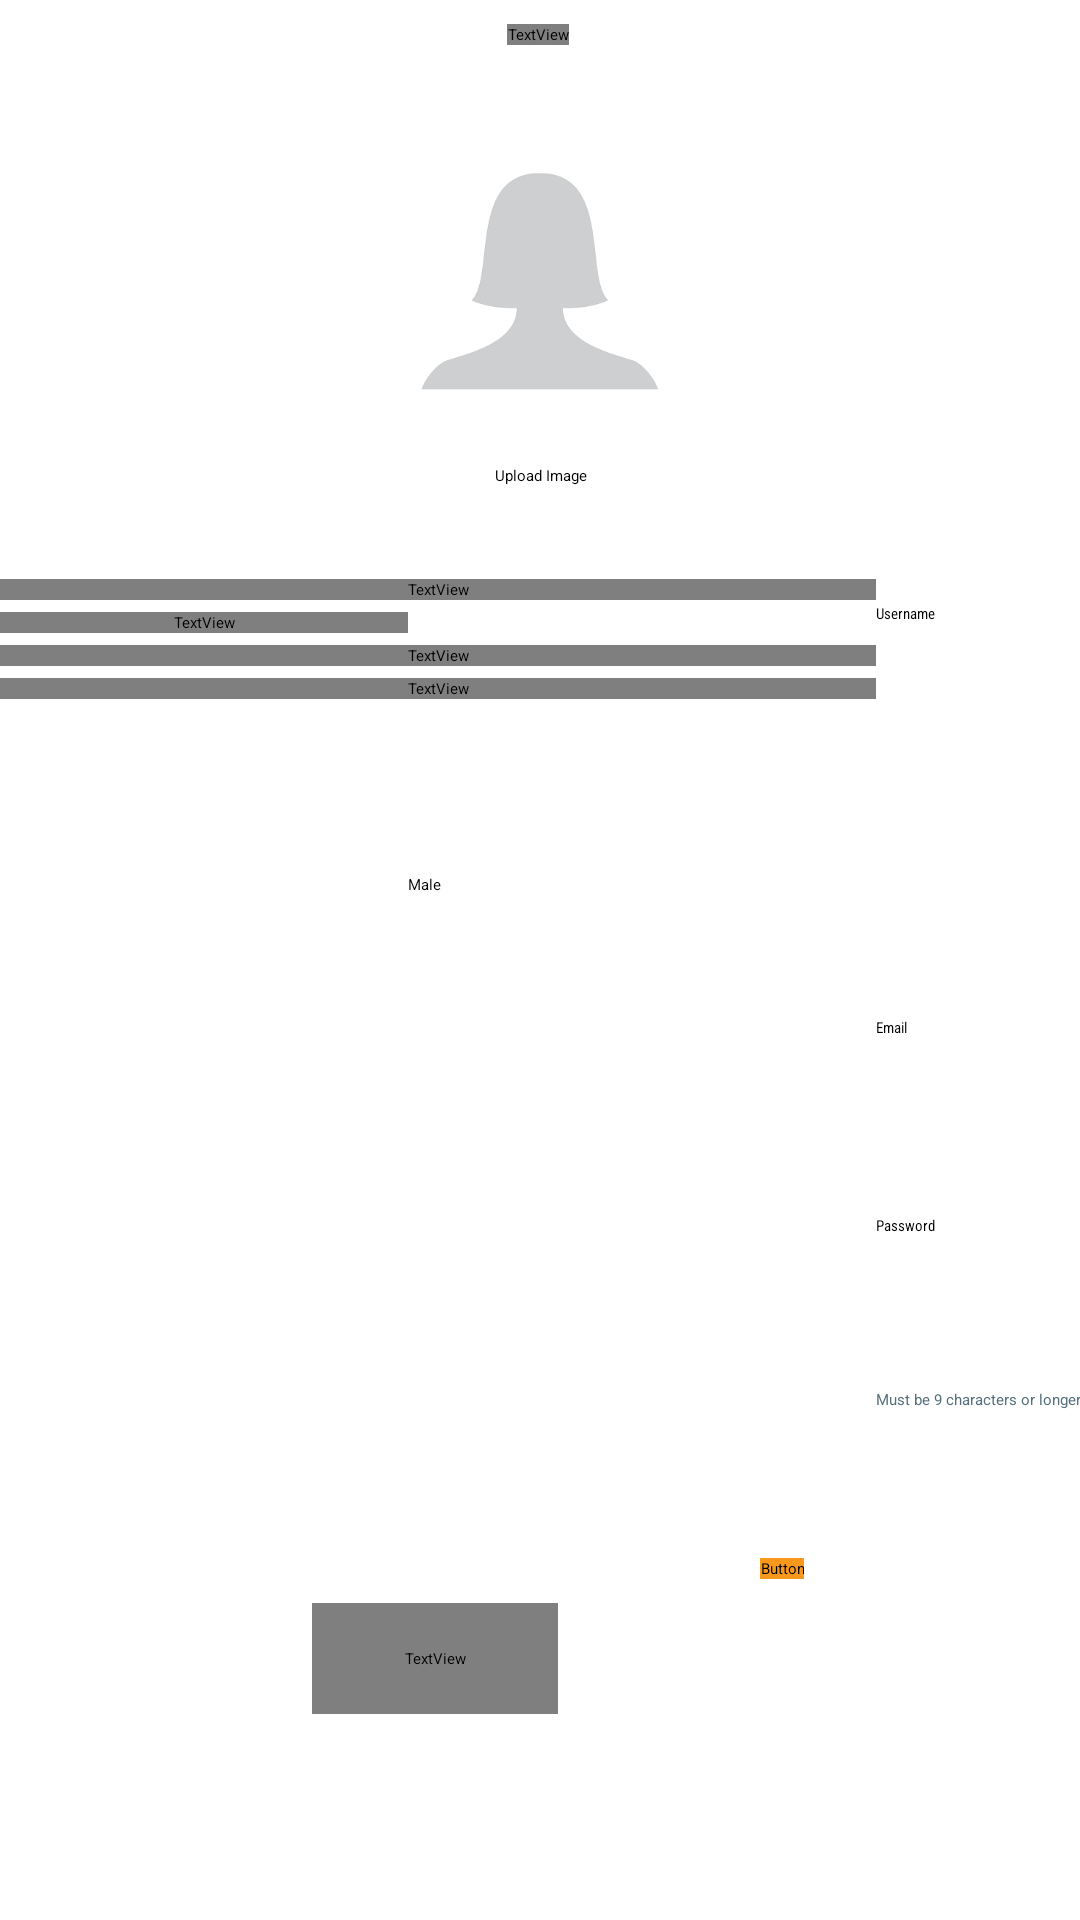

The Android layout XML behind this screen, and the referenced resources:
<!-- AndroidManifest.xml: application theme Theme.SafeTravels.Starting -->
<!-- res/layout/activity_signup.xml -->
<?xml version="1.0" encoding="utf-8"?>
<androidx.constraintlayout.widget.ConstraintLayout xmlns:android="http://schemas.android.com/apk/res/android"
    xmlns:app="http://schemas.android.com/apk/res-auto"
    xmlns:tools="http://schemas.android.com/tools"
    android:layout_width="match_parent"
    android:layout_height="match_parent">

    <TextView
        android:id="@+id/sex_label"
        style="@style/Title_TV_Style"
        android:layout_width="0dp"
        android:layout_height="wrap_content"
        android:layout_marginTop="4dp"
        android:text="@string/label_sex"
        android:textAlignment="center"
        app:layout_constraintEnd_toStartOf="@+id/spinner"
        app:layout_constraintStart_toStartOf="parent"
        app:layout_constraintTop_toBottomOf="@+id/label_username"
        tools:ignore="TextContrastCheck" />

    <Button
        android:id="@+id/upload_bttn"
        android:layout_width="wrap_content"
        android:layout_height="wrap_content"
        android:layout_marginTop="8dp"
        android:text="@string/action_upload_image"
        app:layout_constraintEnd_toEndOf="parent"
        app:layout_constraintHorizontal_bias="0.501"
        app:layout_constraintStart_toStartOf="parent"
        app:layout_constraintTop_toBottomOf="@+id/frameLayout" />

    <FrameLayout
        android:id="@+id/frameLayout"
        android:layout_width="120dp"
        android:layout_height="120dp"
        android:layout_marginTop="12dp"
        app:layout_constraintEnd_toEndOf="parent"
        app:layout_constraintStart_toStartOf="parent"
        app:layout_constraintTop_toBottomOf="@+id/label">

        <ImageView
            android:id="@+id/profile_picture_iv_etv"
            android:layout_width="match_parent"
            android:layout_height="match_parent"
            android:contentDescription="@string/prompt_profile_image"
            android:src="@drawable/default_img"
            tools:ignore="ImageContrastCheck" />
    </FrameLayout>

    <EditText
        android:id="@+id/username_etv"
        style="@style/ETV_Style"
        android:layout_width="wrap_content"
        android:layout_height="50dp"
        android:layout_marginTop="16dp"
        android:layout_marginEnd="8dp"
        android:ems="10"
        android:fontFamily="sans-serif-condensed"
        android:hint="@string/prompt_username"
        android:importantForAutofill="no"
        android:inputType="textEmailAddress"
        android:minHeight="48dp"
        android:textColorHint="#000000"
        app:layout_constraintEnd_toEndOf="parent"
        app:layout_constraintTop_toBottomOf="@+id/error_label_regis"
        tools:ignore="SpeakableTextPresentCheck,DuplicateSpeakableTextCheck" />

    <TextView
        android:id="@+id/label_username"
        style="@style/Title_TV_Style"
        android:layout_width="0dp"
        android:layout_height="wrap_content"
        android:layout_marginTop="8dp"
        android:text="@string/prompt_username"
        android:textAlignment="center"
        app:layout_constraintEnd_toStartOf="@+id/username_etv"
        app:layout_constraintHorizontal_bias="0.516"
        app:layout_constraintStart_toStartOf="parent"
        app:layout_constraintTop_toBottomOf="@+id/error_label_regis"
        tools:ignore="TextContrastCheck" />

    <EditText
        android:id="@+id/email_register_etv"
        style="@style/ETV_Style"
        android:layout_width="wrap_content"
        android:layout_height="50dp"
        android:layout_marginTop="20dp"
        android:layout_marginEnd="8dp"
        android:ems="10"
        android:fontFamily="sans-serif-condensed"
        android:hint="@string/prompt_email"
        android:importantForAutofill="no"
        android:inputType="textEmailAddress"
        android:textColorHint="#000000"
        app:layout_constraintEnd_toEndOf="parent"
        app:layout_constraintTop_toBottomOf="@+id/spinner"
        tools:ignore="SpeakableTextPresentCheck,DuplicateSpeakableTextCheck" />

    <Button
        android:id="@+id/sign_up_bttn"
        style="@style/BttnStyle"
        android:layout_width="wrap_content"
        android:layout_height="wrap_content"
        android:layout_marginEnd="92dp"
        android:text="@string/action_register"
        app:layout_constraintBottom_toBottomOf="parent"
        app:layout_constraintEnd_toEndOf="parent"
        app:layout_constraintTop_toBottomOf="@+id/textView2"
        app:layout_constraintVertical_bias="0.302"
        tools:ignore="TextContrastCheck,DuplicateSpeakableTextCheck" />

    <TextView
        android:id="@+id/signIn_TV"
        style="@style/Button_TV_Style"
        android:layout_width="82dp"
        android:layout_height="37dp"
        android:layout_marginStart="104dp"
        android:layout_marginTop="15dp"
        android:clickable="true"
        android:focusable="true"
        android:gravity="center"
        android:minWidth="48dp"
        android:minHeight="48dp"
        android:text="@string/action_sign_in_short"
        android:textAlignment="center"
        app:layout_constraintBottom_toBottomOf="parent"
        app:layout_constraintEnd_toStartOf="@+id/sign_up_bttn"
        app:layout_constraintHorizontal_bias="0.0"
        app:layout_constraintStart_toStartOf="parent"
        app:layout_constraintTop_toTopOf="@+id/sign_up_bttn"
        app:layout_constraintVertical_bias="0.0"
        tools:ignore="TextContrastCheck,TouchTargetSizeCheck" />

    <EditText
        android:id="@+id/password_register_etv"
        style="@style/ETV_Style"
        android:layout_width="wrap_content"
        android:layout_height="50dp"
        android:layout_marginTop="16dp"
        android:layout_marginEnd="8dp"
        android:ems="10"
        android:fontFamily="sans-serif-condensed"
        android:hint="@string/prompt_password"
        android:importantForAutofill="no"
        android:inputType="textPassword"
        android:textColorHint="#000000"
        app:layout_constraintEnd_toEndOf="parent"
        app:layout_constraintTop_toBottomOf="@+id/email_register_etv"
        tools:ignore="SpeakableTextPresentCheck,DuplicateSpeakableTextCheck" />

    <TextView
        android:id="@+id/password_register_label"
        style="@style/Title_TV_Style"
        android:layout_width="0dp"
        android:layout_height="wrap_content"
        android:layout_marginTop="4dp"
        android:text="@string/prompt_password"
        android:textAlignment="center"
        app:layout_constraintEnd_toStartOf="@+id/password_register_etv"
        app:layout_constraintHorizontal_bias="0.057"
        app:layout_constraintStart_toStartOf="parent"
        app:layout_constraintTop_toBottomOf="@+id/email_register_label"
        tools:ignore="TextContrastCheck" />

    <TextView
        android:id="@+id/email_register_label"
        style="@style/Title_TV_Style"
        android:layout_width="0dp"
        android:layout_height="wrap_content"
        android:layout_marginTop="4dp"
        android:text="@string/prompt_email"
        android:textAlignment="center"
        app:layout_constraintEnd_toStartOf="@+id/email_register_etv"
        app:layout_constraintHorizontal_bias="0.0"
        app:layout_constraintStart_toStartOf="parent"
        app:layout_constraintTop_toBottomOf="@+id/sex_label"
        tools:ignore="TextContrastCheck" />

    <TextView
        android:id="@+id/label"
        style="@style/TitleStyle"
        android:layout_width="wrap_content"
        android:layout_height="wrap_content"
        android:layout_marginTop="8dp"
        android:text="@string/action_register"
        app:layout_constraintEnd_toEndOf="parent"
        app:layout_constraintHorizontal_bias="0.498"
        app:layout_constraintStart_toStartOf="parent"
        app:layout_constraintTop_toTopOf="parent"
        tools:ignore="TextContrastCheck" />

    <TextView
        android:id="@+id/error_label_regis"
        android:layout_width="0dp"
        android:layout_height="wrap_content"
        android:layout_marginTop="16dp"
        android:textAlignment="center"
        android:textColor="#D10202"
        app:layout_constraintEnd_toEndOf="parent"
        app:layout_constraintHorizontal_bias="0.0"
        app:layout_constraintStart_toStartOf="parent"
        app:layout_constraintTop_toBottomOf="@+id/upload_bttn" />

    <Spinner
        android:id="@+id/spinner"
        android:layout_width="224dp"
        android:layout_height="48dp"
        android:layout_marginTop="20dp"
        android:entries="@array/prompt_sex"
        app:layout_constraintEnd_toEndOf="parent"
        app:layout_constraintTop_toBottomOf="@+id/username_etv" />

    <TextView
        android:id="@+id/textView2"
        android:layout_width="wrap_content"
        android:layout_height="wrap_content"
        android:layout_marginTop="8dp"
        android:text="@string/label_password_req"
        android:textColor="#546E7A"
        app:layout_constraintEnd_toEndOf="parent"
        app:layout_constraintHorizontal_bias="0.515"
        app:layout_constraintStart_toEndOf="@+id/password_register_label"
        app:layout_constraintTop_toBottomOf="@+id/password_register_etv" />

</androidx.constraintlayout.widget.ConstraintLayout>
<!-- resources referenced by this layout -->
<resources>
  <string-array name="prompt_sex">
          <item>Male</item>
          <item>Female</item>
      </string-array>
  <string name="action_register">Register</string>
  <string name="action_sign_in_short">Sign in</string>
  <string name="action_upload_image">Upload Image</string>
  <string name="label_password_req">Must be 9 characters or longer</string>
  <string name="label_sex">Sex</string>
  <string name="prompt_email">Email</string>
  <string name="prompt_password">Password</string>
  <string name="prompt_profile_image">Profile Image</string>
  <string name="prompt_username">Username</string>
  <style name="BttnStyle">
          <item name="android:layout_width">wrap_content</item>
          <item name="android:layout_height">wrap_content</item>
          <item name="android:backgroundTint">@color/orange_700</item>
          <item name="android:fontFamily">@font/amiri</item>
          <item name="android:textColor">@color/white</item>
          <item name="android:textSize">16sp</item>
      </style>
  <style name="Button_TV_Style">
          <item name="android:layout_width">wrap_content</item>
          <item name="android:layout_height">wrap_content</item>
          <item name="android:fontFamily">@font/amiri</item>
          <item name="android:textColor">@color/blue_700</item>
          <item name="android:textSize">16sp</item>
      </style>
  <style name="ETV_Style">
          <item name="android:layout_width">wrap_content</item>
          <item name="android:layout_height">48dp</item>
          <item name="android:backgroundTint">@color/orange_700</item>
          <item name="android:foregroundTint">@color/orange_700</item>
          <item name="android:importantForAutofill">no</item>
      </style>
  <style name="TitleStyle">
          <item name="android:layout_width">wrap_content</item>
          <item name="android:layout_height">wrap_content</item>
          <item name="android:layout_marginTop">52dp</item>
          <item name="android:fontFamily">@font/amiri</item>
          <item name="android:textColor">@color/orange_700</item>
          <item name="android:textSize">34sp</item>
      </style>
  <style name="Title_TV_Style">
          <item name="android:layout_width">wrap_content</item>
          <item name="android:layout_height">wrap_content</item>
          <item name="android:fontFamily">@font/amiri</item>
          <item name="android:textAlignment">textStart</item>
          <item name="android:textColor">@color/orange_700</item>
          <item name="android:textSize">24sp</item>
      </style>
  <style name="Theme.SafeTravels.Starting" parent="Theme.SplashScreen">
          <item name="windowSplashScreenBackground">@drawable/splash_background</item>
          <item name="postSplashScreenTheme">@style/Theme.SafeTravels</item>
      </style>
  <color name="orange_700">#F8991D</color>
  <color name="white">#FFFFFFFF</color>
  <color name="blue_700">#68C0D4</color>
  <!-- drawable splash_background (drawable) -->
  <?xml version="1.0" encoding="utf-8"?>
  <layer-list xmlns:android="http://schemas.android.com/apk/res/android">
      <item>
          <bitmap android:gravity="center"
              android:src="@drawable/playstore_icon"/>
      </item>
  </layer-list>
  <style name="Theme.SafeTravels" parent="Theme.MaterialComponents.DayNight.DarkActionBar">
          
          <item name="colorPrimary">@color/orange</item>
          <item name="colorPrimaryVariant">@color/orange_700</item>
          <item name="colorOnPrimary">@color/white</item>
          
          <item name="colorSecondary">@color/blue</item>
          <item name="colorSecondaryVariant">@color/blue_700</item>
          <item name="colorOnSecondary">@color/black</item>
          
          <item name="android:statusBarColor" tools:targetApi="l">?attr/colorPrimaryVariant</item>
          
      </style>
  <!-- drawable playstore_icon: png bitmap (drawable, 153134 bytes) -->
  <color name="orange">#FBB040</color>
  <color name="blue">#5BC9E1</color>
  <color name="black">#FF000000</color>
</resources>
